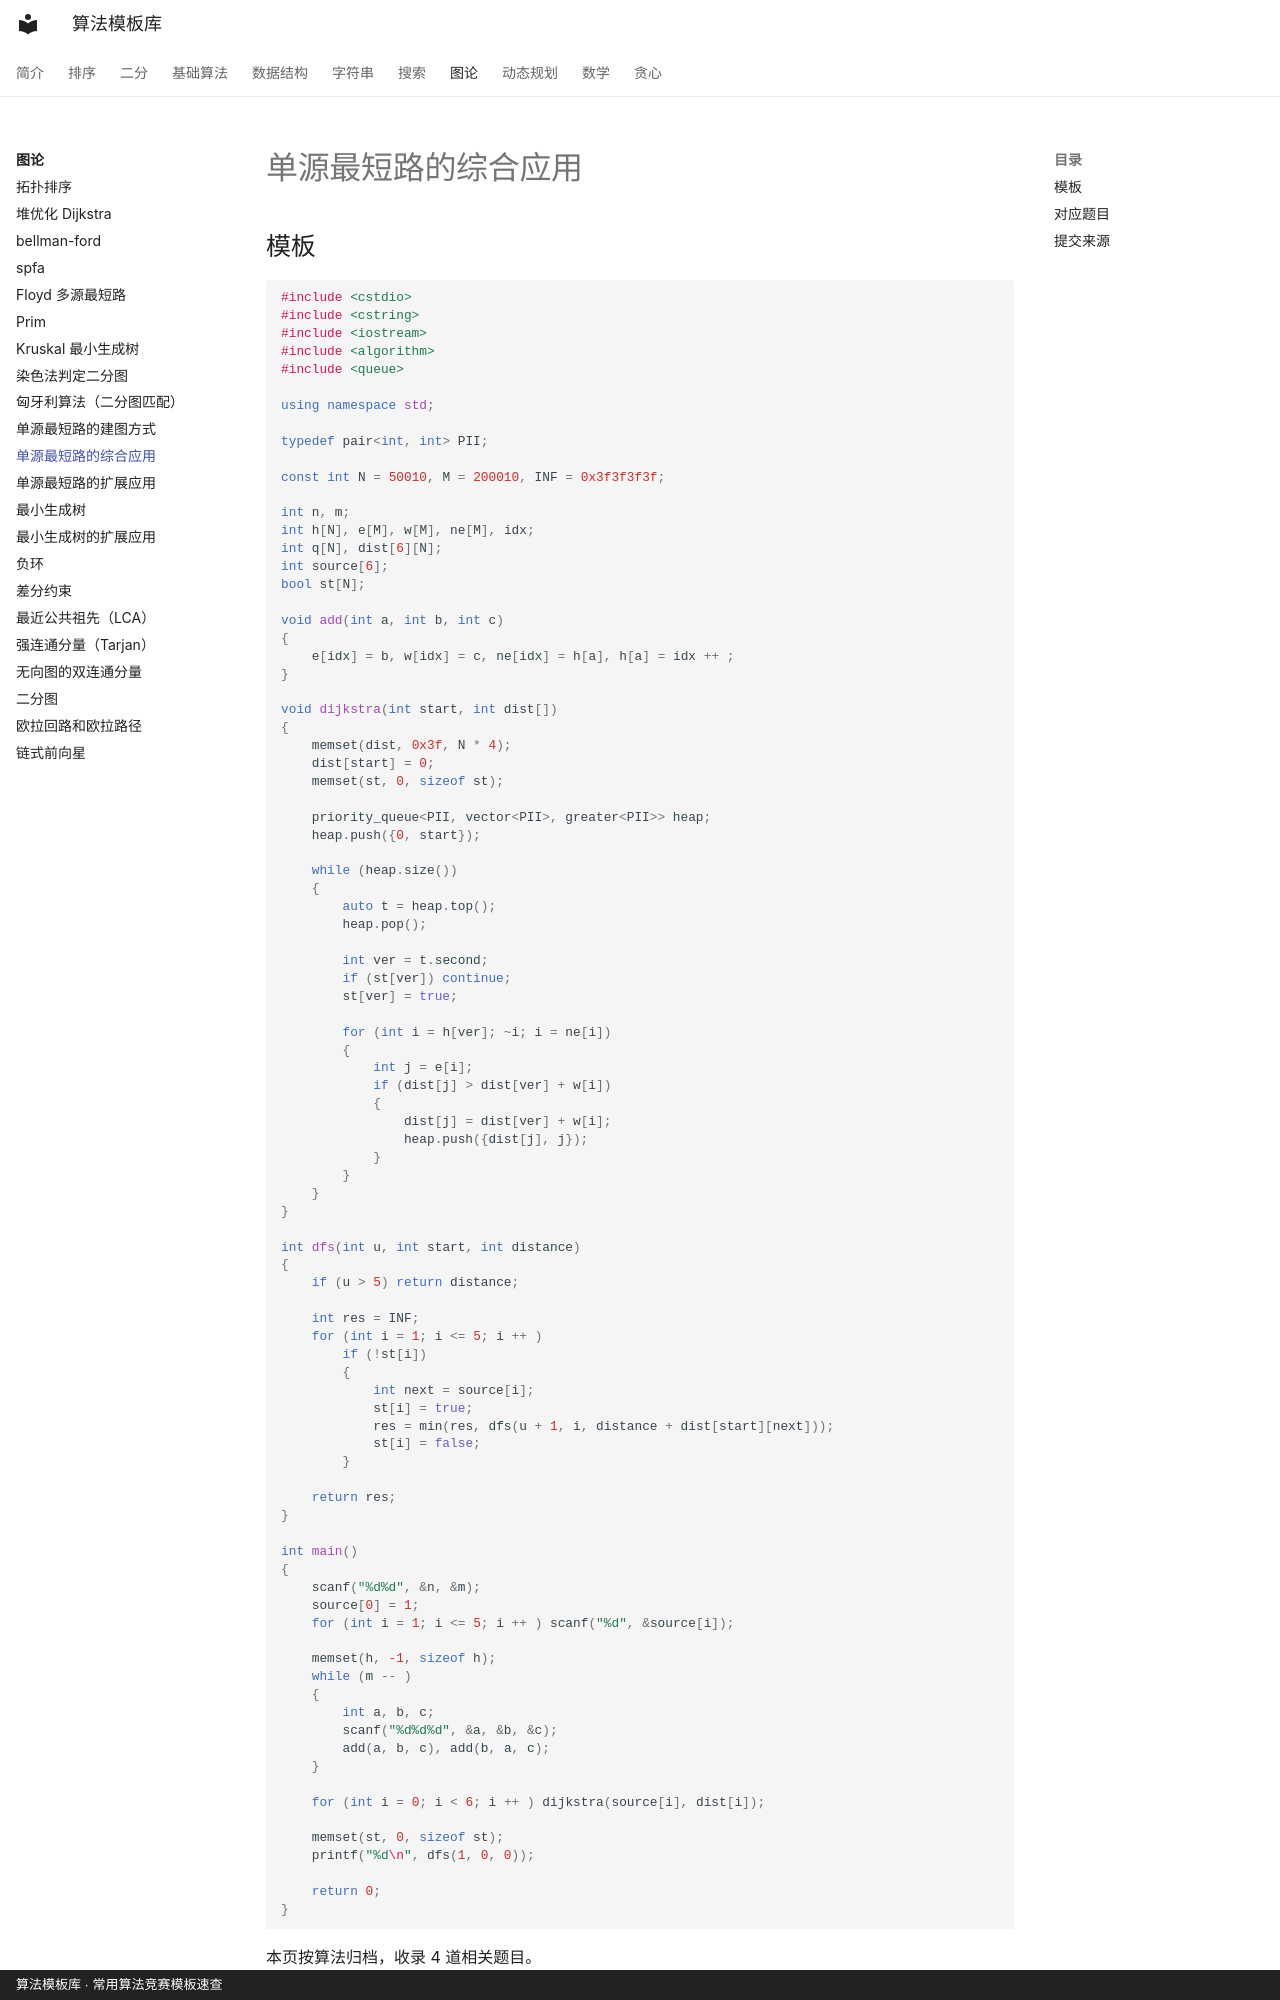

repository: xirneJ/algorithm-templates · page: graph/algorithm-06/index.html · generator: mkdocs · copyright: 算法模板库 · 常用算法竞赛模板速查

---
title: "单源最短路的综合应用"
description: "算法分类：图论"
tags:
  - 算法模板
  - "图论"
---

# 单源最短路的综合应用

## 模板

```cpp
#include <cstdio>
#include <cstring>
#include <iostream>
#include <algorithm>
#include <queue>

using namespace std;

typedef pair<int, int> PII;

const int N = 50010, M = 200010, INF = 0x3f3f3f3f;

int n, m;
int h[N], e[M], w[M], ne[M], idx;
int q[N], dist[6][N];
int source[6];
bool st[N];

void add(int a, int b, int c)
{
    e[idx] = b, w[idx] = c, ne[idx] = h[a], h[a] = idx ++ ;
}

void dijkstra(int start, int dist[])
{
    memset(dist, 0x3f, N * 4);
    dist[start] = 0;
    memset(st, 0, sizeof st);

    priority_queue<PII, vector<PII>, greater<PII>> heap;
    heap.push({0, start});

    while (heap.size())
    {
        auto t = heap.top();
        heap.pop();

        int ver = t.second;
        if (st[ver]) continue;
        st[ver] = true;

        for (int i = h[ver]; ~i; i = ne[i])
        {
            int j = e[i];
            if (dist[j] > dist[ver] + w[i])
            {
                dist[j] = dist[ver] + w[i];
                heap.push({dist[j], j});
            }
        }
    }
}

int dfs(int u, int start, int distance)
{
    if (u > 5) return distance;

    int res = INF;
    for (int i = 1; i <= 5; i ++ )
        if (!st[i])
        {
            int next = source[i];
            st[i] = true;
            res = min(res, dfs(u + 1, i, distance + dist[start][next]));
            st[i] = false;
        }

    return res;
}

int main()
{
    scanf("%d%d", &n, &m);
    source[0] = 1;
    for (int i = 1; i <= 5; i ++ ) scanf("%d", &source[i]);

    memset(h, -1, sizeof h);
    while (m -- )
    {
        int a, b, c;
        scanf("%d%d%d", &a, &b, &c);
        add(a, b, c), add(b, a, c);
    }
